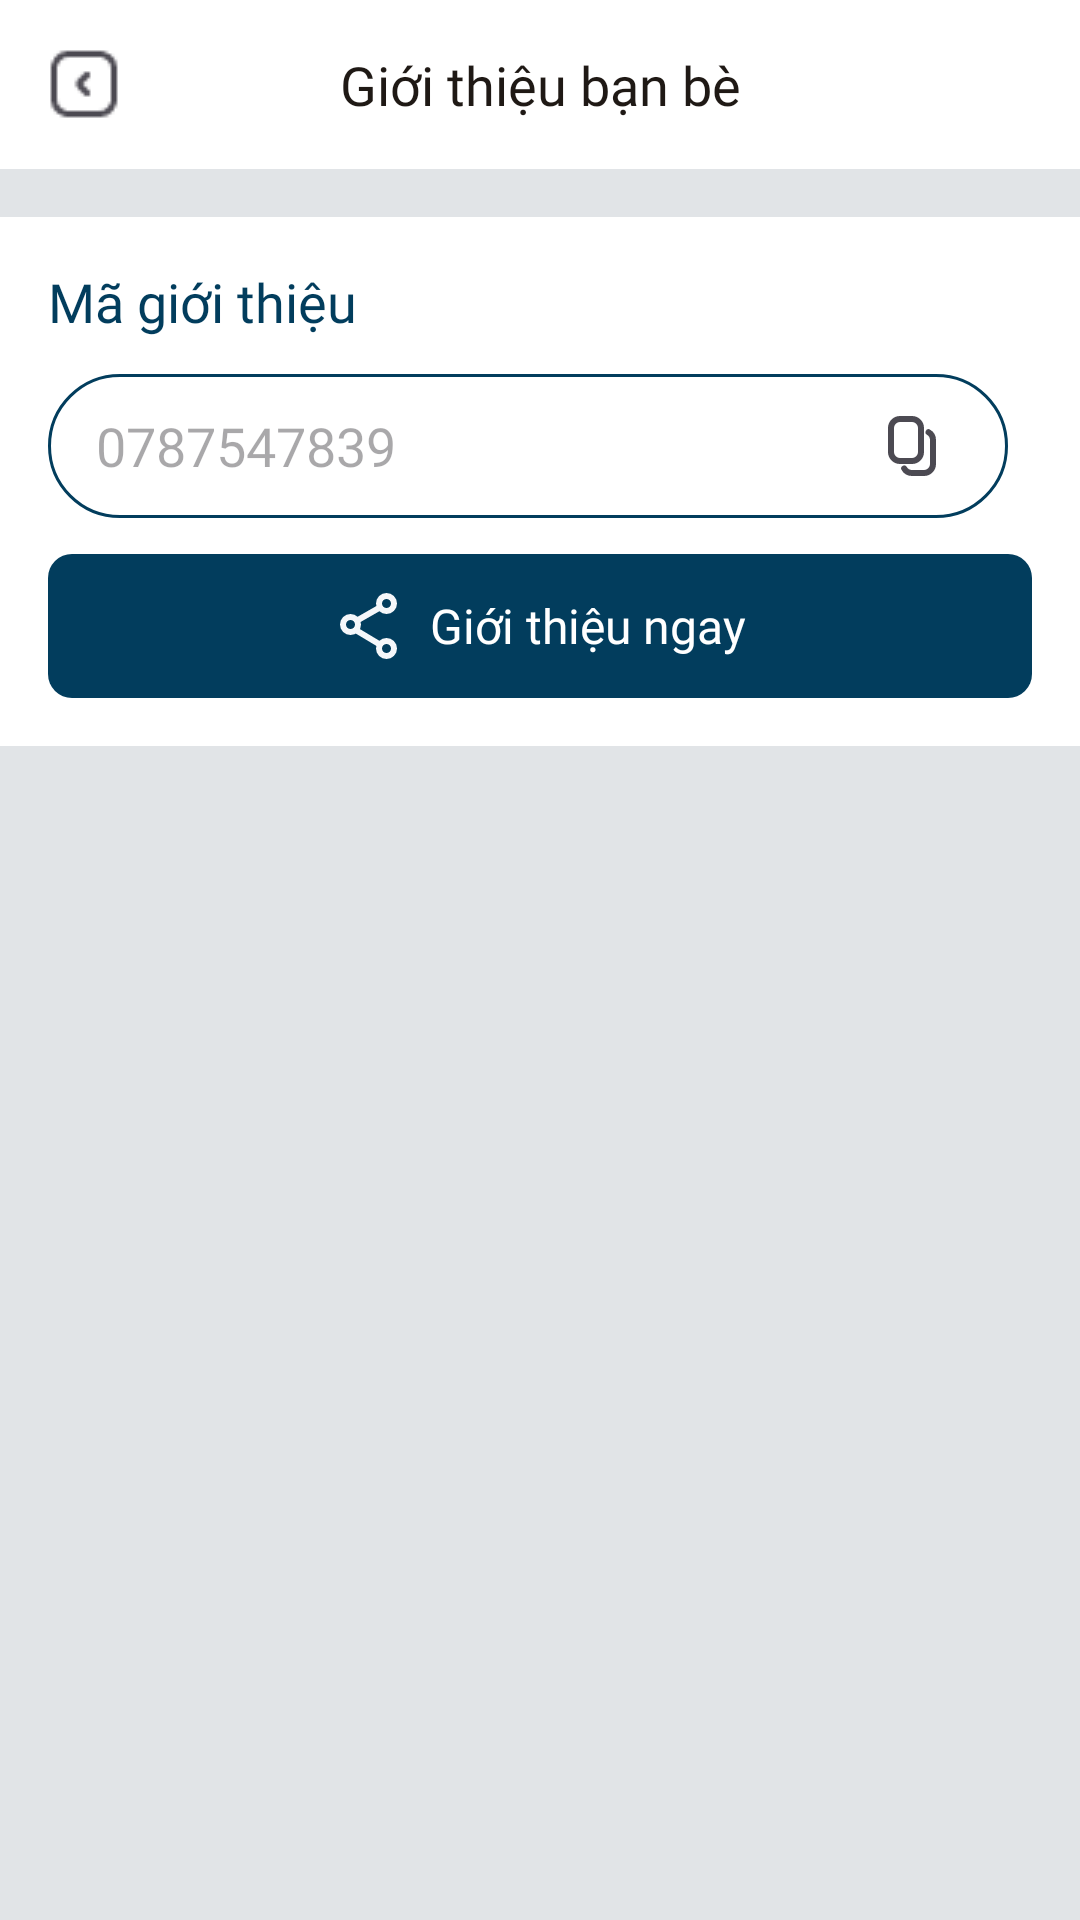

Produce the Android XML layout that renders to this screen, including the resource entries it uses.
<!-- AndroidManifest.xml: application theme Theme.INNOWAVE -->
<!-- res/layout/activity_invite_friends.xml -->
<?xml version="1.0" encoding="utf-8"?>
<LinearLayout xmlns:android="http://schemas.android.com/apk/res/android"
    xmlns:app="http://schemas.android.com/apk/res-auto"
    xmlns:tools="http://schemas.android.com/tools"
    android:id="@+id/main"
    android:layout_width="match_parent"
    android:layout_height="match_parent"
    tools:context=".InviteFriendsActivity"
    android:orientation="vertical"
    android:background="#E1E4E7">

    
    <androidx.constraintlayout.widget.ConstraintLayout
        android:layout_width="match_parent"
        android:layout_height="wrap_content"
        android:paddingBottom="16dp"
        android:background="@color/white_color"
        android:layout_marginBottom="16dp">

        <ImageView
            android:layout_width="24dp"
            android:layout_height="24dp"
            android:layout_marginStart="16dp"
            android:layout_marginTop="16dp"
            android:src="@drawable/ic_square_arrow_left"
            app:layout_constraintStart_toStartOf="parent"
            app:layout_constraintTop_toTopOf="parent" />

        <TextView
            android:id="@+id/tvCouponTitle"
            style="@style/Text_SubTitle"
            android:layout_width="match_parent"
            android:layout_height="wrap_content"
            android:layout_marginTop="16dp"
            android:gravity="center"
            android:text="@string/invite_friends"
            android:textColor="@color/black_color"
            app:layout_constraintTop_toTopOf="parent" />

    </androidx.constraintlayout.widget.ConstraintLayout>

    <LinearLayout
        android:layout_width="match_parent"
        android:layout_height="0dp"
        android:layout_weight="1">

        <LinearLayout
            android:layout_width="match_parent"
            android:layout_height="wrap_content"
            android:orientation="vertical"
            android:background="@color/white_color"
            android:padding="16dp"
            android:layout_marginBottom="16dp">

            
            <TextView
                android:layout_width="wrap_content"
                android:layout_height="wrap_content"
                android:text="@string/invite_code"
                style="@style/Text_SubTitle"
                android:textColor="@color/primary_color"
                android:layout_marginBottom="8dp" />

            
            <RelativeLayout
                android:layout_width="match_parent"
                android:layout_height="48dp"
                android:background="@drawable/bg_edittext"
                android:layout_marginBottom="12dp"
                android:layout_marginTop="4dp"
                android:layout_marginEnd="8dp"
                android:layout_marginStart="0dp"
                android:paddingEnd="8dp">

                <EditText
                    android:id="@+id/edtReferralCode"
                    android:layout_width="match_parent"
                    android:layout_height="match_parent"
                    android:background="@android:color/transparent"
                    android:hint="0787547839"
                    style="@style/Text_SubTitle"
                    android:paddingLeft="16dp"
                    android:inputType="text"
                    android:focusable="false"/>

                <ImageView
                    android:id="@+id/btnCopy"
                    android:layout_width="24dp"
                    android:layout_height="24dp"
                    android:src="@drawable/ic_copy"
                    android:layout_alignParentEnd="true"
                    android:layout_centerVertical="true"
                    android:layout_marginEnd="12dp"/>
            </RelativeLayout>

            
            <LinearLayout
                android:layout_width="match_parent"
                android:layout_height="wrap_content"
                android:orientation="horizontal"
                android:background="@drawable/bg_solid_button"
                android:padding="12dp"
                android:gravity="center">

                <ImageView
                    android:layout_width="24dp"
                    android:layout_height="24dp"
                    android:src="@drawable/ic_share"
                    android:layout_marginEnd="8dp"/>
                <TextView
                    android:layout_width="wrap_content"
                    android:layout_height="wrap_content"
                    android:text="@string/invite"
                    style="@style/Text_Button_M"
                    android:textColor="@color/white_color"/>
            </LinearLayout>

        </LinearLayout>
    </LinearLayout>

</LinearLayout>
<!-- resources referenced by this layout -->
<resources>
  <color name="black_color">#1F1915</color>
  <color name="primary_color">#023D5D</color>
  <color name="white_color">#FFFFFF</color>
  <!-- drawable bg_edittext (drawable) -->
  <?xml version="1.0" encoding="utf-8"?>
  <shape xmlns:android="http://schemas.android.com/apk/res/android">
      <solid android:color="@android:color/white"/>
      <corners android:radius="24dp"/>
      <stroke android:width="1dp" android:color="@color/primary_color"/>
  </shape>
  <!-- drawable bg_solid_button (drawable) -->
  <shape xmlns:android="http://schemas.android.com/apk/res/android"
      android:shape="rectangle">
      <solid android:color="@color/primary_color"/>
      <corners android:radius="8dp"/>
  </shape>
  <!-- drawable ic_copy (drawable) -->
  <vector xmlns:android="http://schemas.android.com/apk/res/android"
      android:width="24dp"
      android:height="24dp"
      android:viewportWidth="24"
      android:viewportHeight="24">
    <path
        android:pathData="M8,3L12,3A3,3 0,0 1,15 6L15,14A3,3 0,0 1,12 17L8,17A3,3 0,0 1,5 14L5,6A3,3 0,0 1,8 3z"
        android:strokeWidth="2"
        android:fillColor="#00000000"
        android:strokeColor="#4C4A52"/>
    <path
        android:pathData="M17.5,7.401C18.397,7.92 19,8.89 19,10V18C19,19.657 17.657,21 16,21H12C10.89,21 9.92,20.397 9.401,19.5"
        android:strokeWidth="2"
        android:fillColor="#00000000"
        android:strokeColor="#4C4A52"
        android:strokeLineCap="round"/>
  </vector>
  <!-- drawable ic_share (drawable) -->
  <vector xmlns:android="http://schemas.android.com/apk/res/android"
      android:width="24dp"
      android:height="24dp"
      android:viewportWidth="24"
      android:viewportHeight="24">
    <path
        android:pathData="M17.5,4.5m-2.5,0a2.5,2.5 0,1 1,5 0a2.5,2.5 0,1 1,-5 0"
        android:strokeWidth="2"
        android:fillColor="#00000000"
        android:strokeColor="#F5F7FA"/>
    <path
        android:pathData="M5.5,11.5m-2.5,0a2.5,2.5 0,1 1,5 0a2.5,2.5 0,1 1,-5 0"
        android:strokeWidth="2"
        android:fillColor="#00000000"
        android:strokeColor="#F5F7FA"/>
    <path
        android:pathData="M15,6L8,10"
        android:strokeLineJoin="round"
        android:strokeWidth="2"
        android:fillColor="#00000000"
        android:strokeColor="#F5F7FA"
        android:strokeLineCap="round"/>
    <path
        android:pathData="M7.5,13.5L15,18"
        android:strokeLineJoin="round"
        android:strokeWidth="2"
        android:fillColor="#00000000"
        android:strokeColor="#F5F7FA"
        android:strokeLineCap="round"/>
    <path
        android:pathData="M17.5,19.5m-2.5,0a2.5,2.5 0,1 1,5 0a2.5,2.5 0,1 1,-5 0"
        android:strokeWidth="2"
        android:fillColor="#00000000"
        android:strokeColor="#F5F7FA"/>
  </vector>
  <!-- drawable ic_square_arrow_left: png bitmap (drawable, 544 bytes) -->
  <string name="invite">Giới thiệu ngay</string>
  <string name="invite_code">Mã giới thiệu</string>
  <string name="invite_friends">Giới thiệu bạn bè</string>
  <style name="Text_Button_M">
          <item name="android:fontFamily">@font/nunito_regular</item>
          <item name="android:textSize">16sp</item>
      </style>
  <style name="Text_SubTitle">
          <item name="android:fontFamily">@font/nunito_semi_bold</item>
          <item name="android:textSize">18sp</item>
          <item name="android:lineHeight">20sp</item>
      </style>
  <style name="Theme.INNOWAVE" parent="Base.Theme.INNOWAVE" />
  <style name="Base.Theme.INNOWAVE" parent="Theme.Material3.DayNight.NoActionBar">
          
          
      </style>
</resources>
